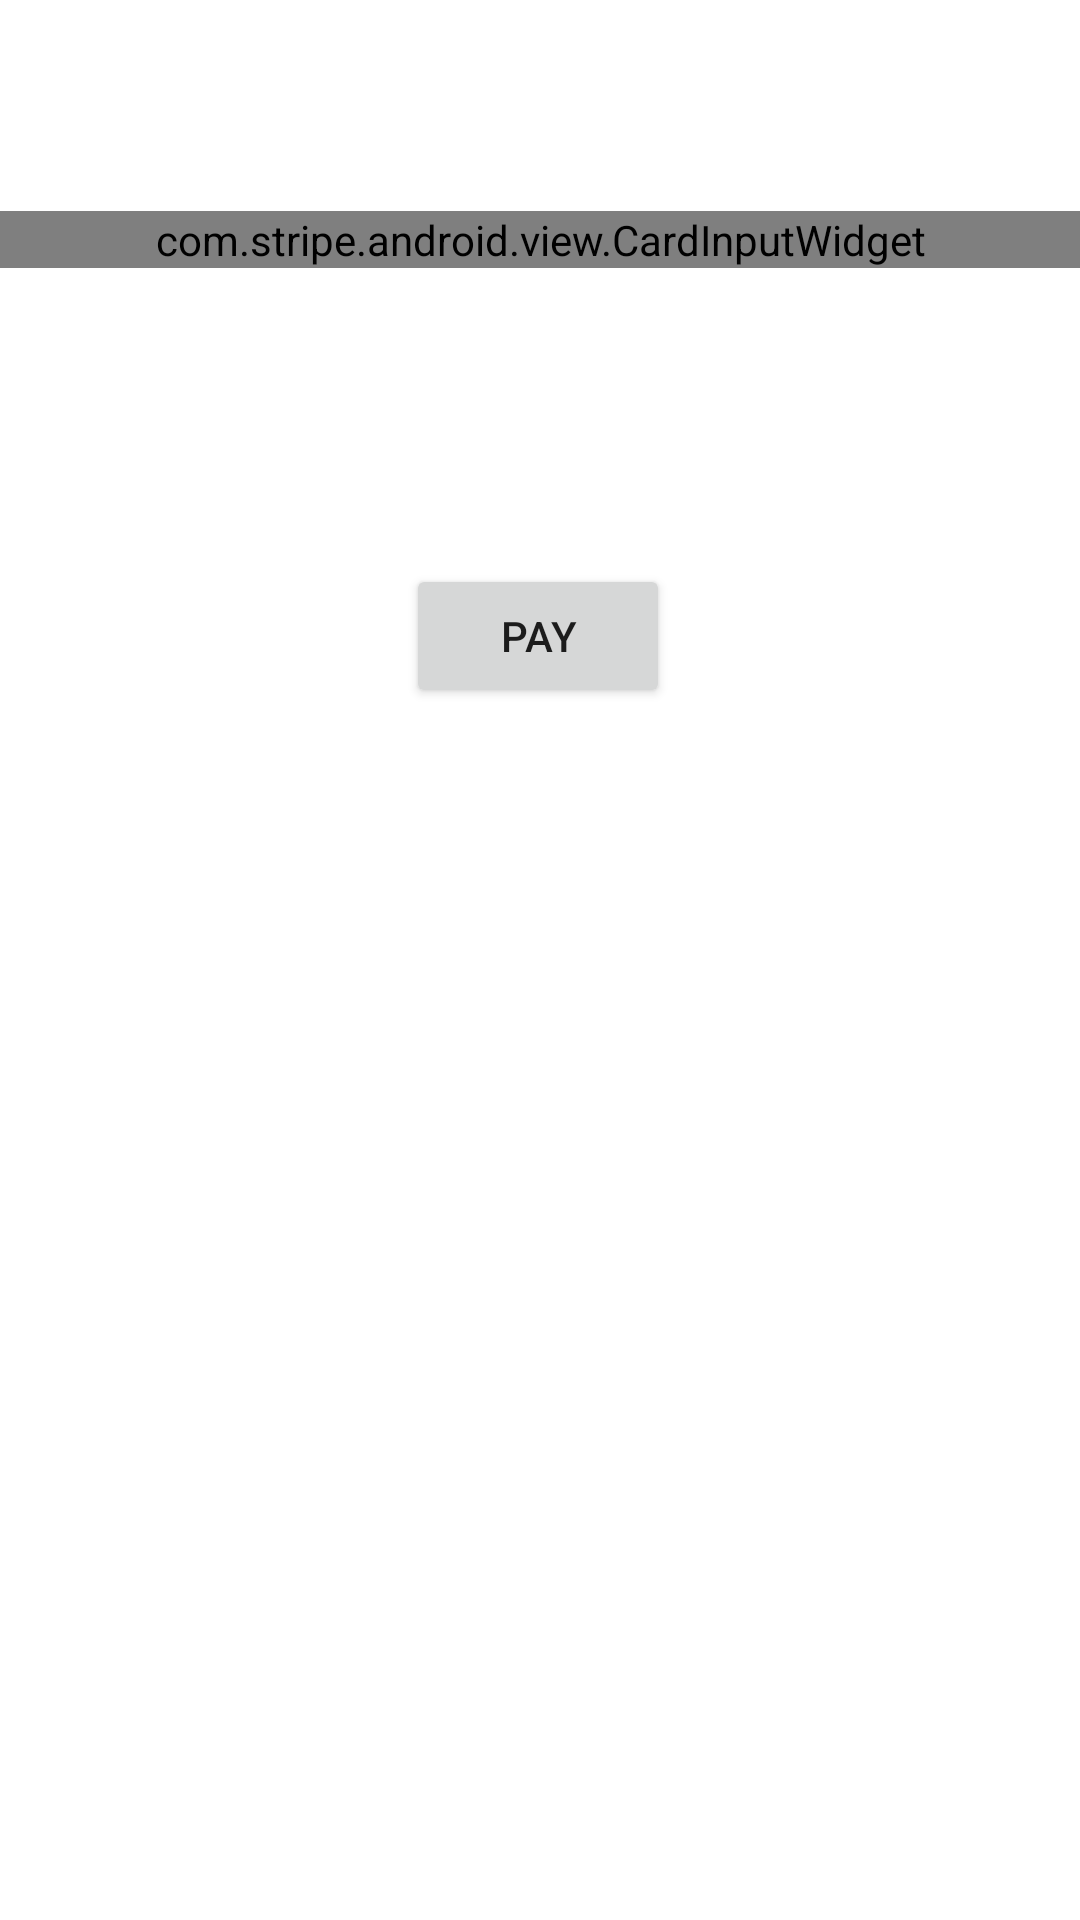

Write the Android layout XML for this screen, with the resource values it uses.
<!-- AndroidManifest.xml: application theme Theme.MyCart -->
<!-- res/layout/activity_checkout.xml -->
<?xml version="1.0" encoding="utf-8"?>
<androidx.constraintlayout.widget.ConstraintLayout xmlns:android="http://schemas.android.com/apk/res/android"
    xmlns:app="http://schemas.android.com/apk/res-auto"
    xmlns:tools="http://schemas.android.com/tools"
    android:layout_width="match_parent"
    android:layout_height="match_parent"
    tools:context=".CheckoutActivity">

    <com.stripe.android.view.CardInputWidget
        android:id="@+id/cardinputwidget"
        android:layout_width="match_parent"
        android:layout_height="wrap_content"
        app:layout_constraintBottom_toBottomOf="parent"
        app:layout_constraintEnd_toEndOf="parent"
        app:layout_constraintHorizontal_bias="0.0"
        app:layout_constraintStart_toStartOf="parent"
        app:layout_constraintTop_toTopOf="parent"
        app:layout_constraintVertical_bias="0.113" />

    <Button
        android:id="@+id/payButton"
        android:text="Pay"
        android:layout_width="wrap_content"
        android:layout_height="wrap_content"
        app:layout_constraintBottom_toBottomOf="parent"
        app:layout_constraintEnd_toEndOf="parent"
        app:layout_constraintHorizontal_bias="0.498"
        app:layout_constraintStart_toStartOf="parent"
        app:layout_constraintTop_toBottomOf="@+id/cardinputwidget"
        app:layout_constraintVertical_bias="0.196" />

</androidx.constraintlayout.widget.ConstraintLayout>
<!-- resources referenced by this layout -->
<resources>
  <style name="Theme.MyCart" parent="Theme.MaterialComponents.DayNight.NoActionBar">
          
          <item name="colorPrimary">@color/purple_500</item>
          <item name="colorPrimaryVariant">@color/purple_700</item>
          <item name="colorOnPrimary">@color/white</item>
          
          <item name="colorSecondary">@color/teal_200</item>
          <item name="colorSecondaryVariant">@color/teal_700</item>
          <item name="colorOnSecondary">@color/black</item>
          
          <item name="android:statusBarColor">#9F0338</item>
          
      </style>
  <color name="purple_500">#FF6200EE</color>
  <color name="purple_700">#11E4BA</color>
  <color name="white">#FFFFFFFF</color>
  <color name="teal_200">#FF03DAC5</color>
  <color name="teal_700">#FF018786</color>
  <color name="black">#FF000000</color>
</resources>
